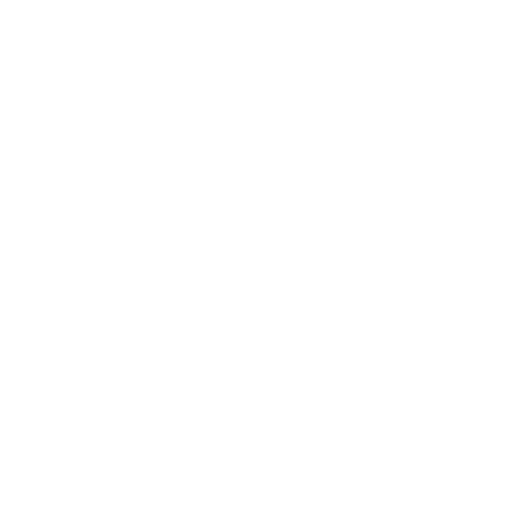
t = 0.00 s
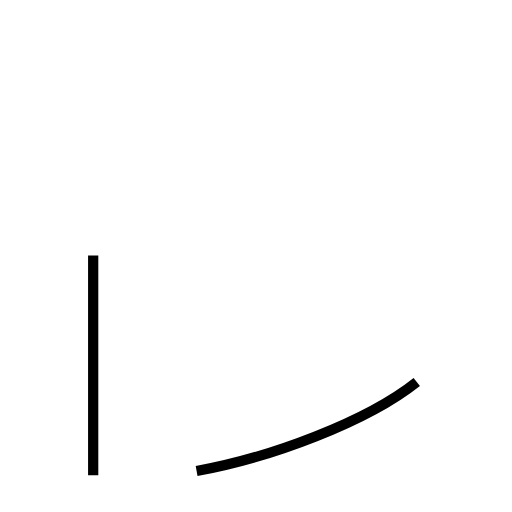
t = 1.35 s
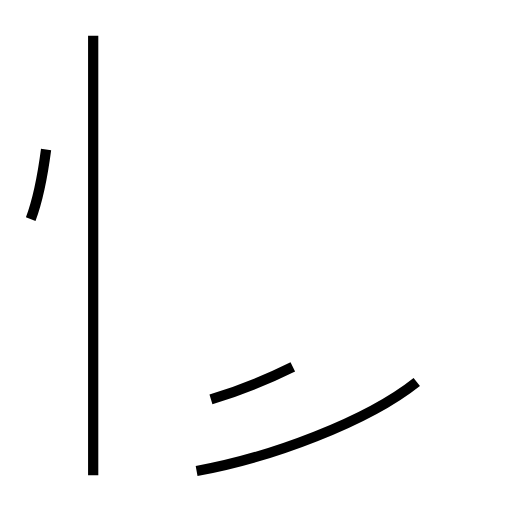
t = 2.46 s
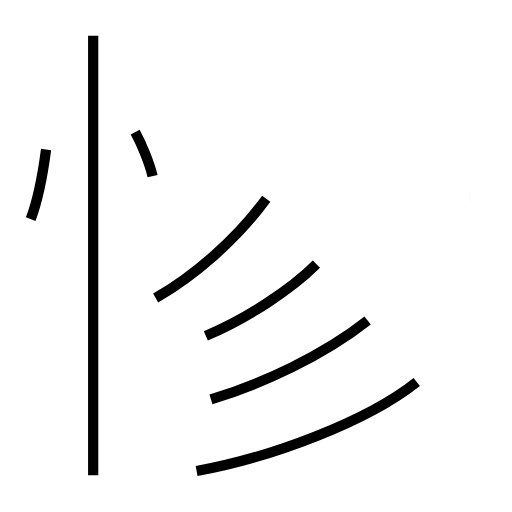
t = 3.68 s
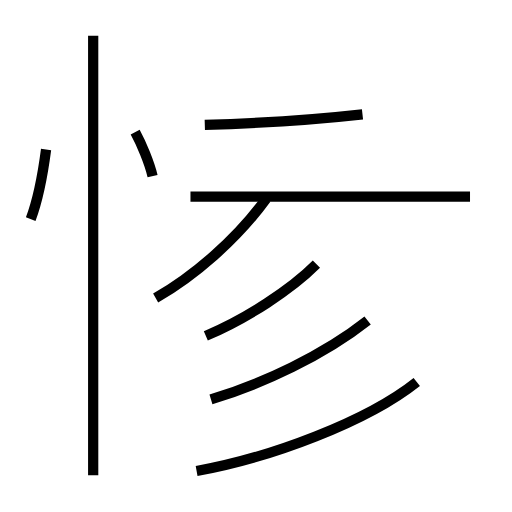
t = 4.96 s
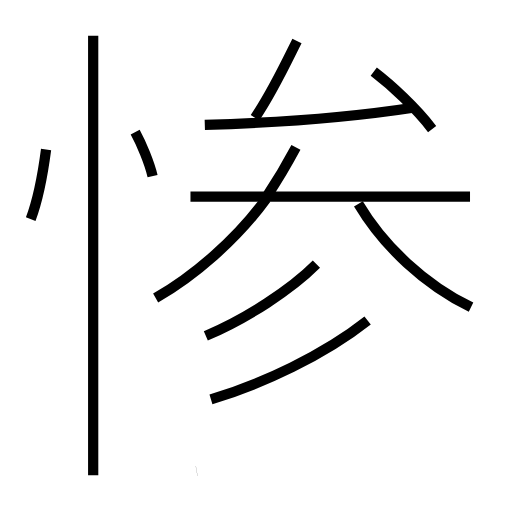
t = 6.23 s

The animated SVG that drew these frames (rendered in a browser with its animation timeline set to each time). Animation: 13 SMIL elements (animate=13); one cycle of 6.23 s.

<?xml version='1.0' encoding='utf-8'?>
<svg viewBox="0.0 -6.0 50.0 50.0" version="1.1" xmlns="http://www.w3.org/2000/svg"><rect x="-1000" y="-1000" width="2000" height="2000" stroke="white" fill="white" /><g style="fill:none;stroke:#000000;stroke-width:1"><path d="M 19.2 2.0 C 26.4 0.7 35.8 -2.8 40.7 -6.7 " transform="translate(0.0 38.0)" stroke-dasharray="23.379416606340442" stroke-dashoffset="23.379416606340442"><animate attributeName="stroke-dashoffset" from="23.379416606340442" to="0" dur="0.7013824981902133s" begin="0s; anim_end.end" fill="freeze" id="anim0" /></path><path d="M 9.1 2.4 L 9.1 -40.5 " transform="translate(0.0 38.0)" stroke-dasharray="42.9" stroke-dashoffset="42.9"><animate attributeName="stroke-dashoffset" from="42.9" to="0" dur="1.287s" begin="anim0.end" fill="freeze" id="anim1" /></path><path d="M 3.0 -22.6 C 3.6 -24.2 4.2 -27.1 4.5 -29.4 " transform="translate(0.0 38.0)" stroke-dasharray="6.975039297265854" stroke-dashoffset="6.975039297265854"><animate attributeName="stroke-dashoffset" from="6.975039297265854" to="0" dur="0.20925117891797562s" begin="anim1.end" fill="freeze" id="anim2" /></path><path d="M 20.6 -5.0 C 25.6 -6.5 31.6 -9.3 35.9 -12.7 " transform="translate(0.0 38.0)" stroke-dasharray="17.219871271025294" stroke-dashoffset="17.219871271025294"><animate attributeName="stroke-dashoffset" from="17.219871271025294" to="0" dur="0.5165961381307588s" begin="anim2.end" fill="freeze" id="anim3" /></path><path d="M 14.9 -26.8 C 14.6 -28.1 13.8 -30.0 13.2 -31.1 " transform="translate(0.0 38.0)" stroke-dasharray="4.634762151404383" stroke-dashoffset="4.634762151404383"><animate attributeName="stroke-dashoffset" from="4.634762151404383" to="0" dur="0.13904286454213147s" begin="anim3.end" fill="freeze" id="anim4" /></path><path d="M 15.2 -14.9 C 18.9 -17.0 23.1 -20.6 26.0 -24.6 " transform="translate(0.0 38.0)" stroke-dasharray="14.617062481947729" stroke-dashoffset="14.617062481947729"><animate attributeName="stroke-dashoffset" from="14.617062481947729" to="0" dur="0.4385118744584318s" begin="anim4.end" fill="freeze" id="anim5" /></path><path d="M 20.1 -11.2 C 24.1 -12.9 28.4 -15.7 30.9 -18.2 " transform="translate(0.0 38.0)" stroke-dasharray="12.937330837192253" stroke-dashoffset="12.937330837192253"><animate attributeName="stroke-dashoffset" from="12.937330837192253" to="0" dur="0.38811992511576754s" begin="anim5.end" fill="freeze" id="anim6" /></path><path d="M 45.9 -24.8 L 18.6 -24.8 " transform="translate(0.0 38.0)" stroke-dasharray="27.299999999999997" stroke-dashoffset="27.299999999999997"><animate attributeName="stroke-dashoffset" from="27.299999999999997" to="0" dur="0.8189999999999998s" begin="anim6.end" fill="freeze" id="anim7" /></path><path d="M 20.0 -31.8 C 26.9 -32.0 34.0 -32.5 40.5 -33.5 " transform="translate(0.0 38.0)" stroke-dasharray="20.583142267710873" stroke-dashoffset="20.583142267710873"><animate attributeName="stroke-dashoffset" from="20.583142267710873" to="0" dur="0.6174942680313261s" begin="anim7.end" fill="freeze" id="anim8" /></path><path d="M 46.0 -14.0 C 41.5 -16.2 37.5 -19.9 35.0 -24.1 " transform="translate(0.0 38.0)" stroke-dasharray="15.135439366430262" stroke-dashoffset="15.135439366430262"><animate attributeName="stroke-dashoffset" from="15.135439366430262" to="0" dur="0.4540631809929078s" begin="anim8.end" fill="freeze" id="anim9" /></path><path d="M 26.1 -24.9 C 27.1 -26.4 28.1 -28.1 28.9 -29.6 " transform="translate(0.0 38.0)" stroke-dasharray="5.472891656358322" stroke-dashoffset="5.472891656358322"><animate attributeName="stroke-dashoffset" from="5.472891656358322" to="0" dur="0.16418674969074964s" begin="anim9.end" fill="freeze" id="anim10" /></path><path d="M 24.9 -32.5 C 26.6 -35.0 28.0 -38.0 29.0 -40.0 " transform="translate(0.0 38.0)" stroke-dasharray="8.554721196235622" stroke-dashoffset="8.554721196235622"><animate attributeName="stroke-dashoffset" from="8.554721196235622" to="0" dur="0.2566416358870687s" begin="anim10.end" fill="freeze" id="anim11" /></path><path d="M 42.2 -31.4 C 40.6 -33.5 38.2 -35.7 36.5 -37.0" transform="translate(0.0 38.0)" stroke-dasharray="8.010962631690452" stroke-dashoffset="8.010962631690452"><animate attributeName="stroke-dashoffset" from="8.010962631690452" to="0" dur="0.24032887895071356s" begin="anim11.end" fill="freeze" id="anim_end" /></path></g></svg>
